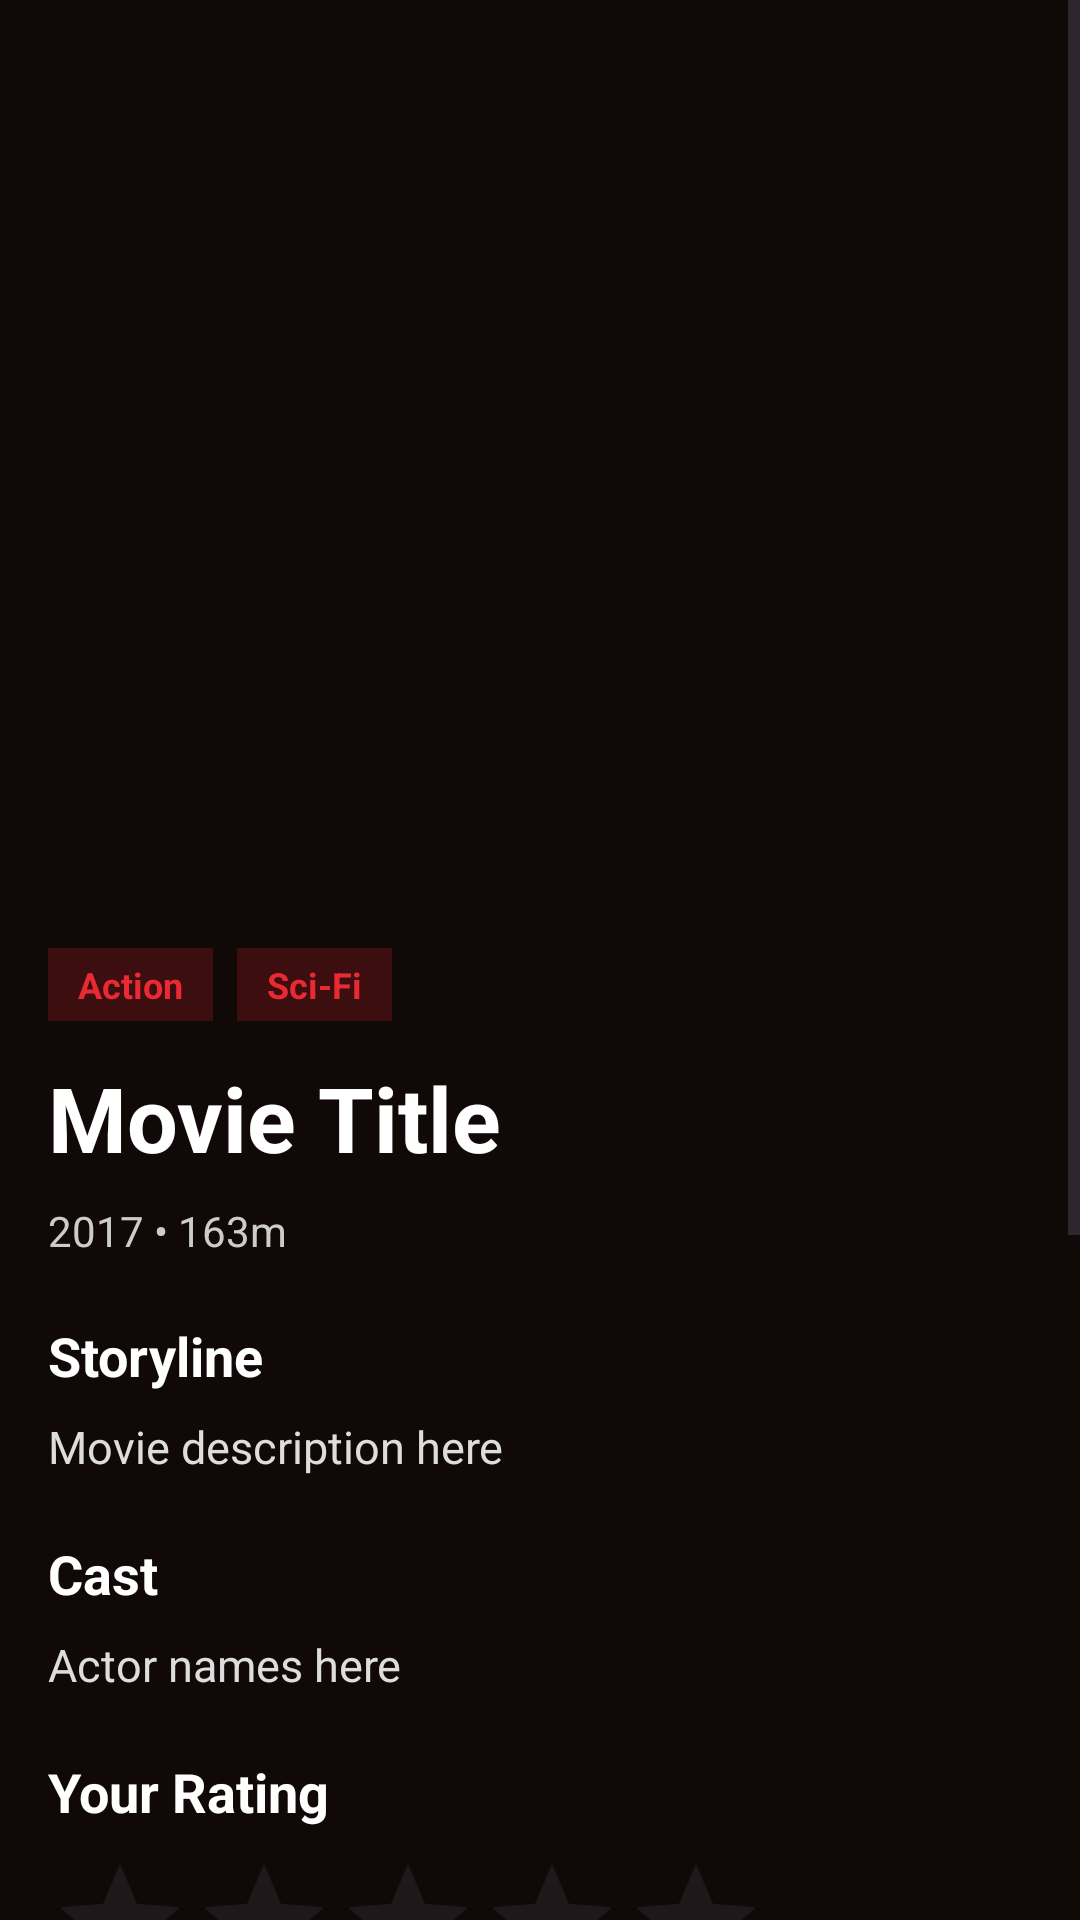

Here is an Android app screen rendered from its layout file. Give the layout XML and the strings, colors and styles it references.
<!-- AndroidManifest.xml: application theme Theme.MovieWatchApp -->
<!-- res/layout/activity_movie_details.xml -->
<?xml version="1.0" encoding="utf-8"?>
<ScrollView xmlns:android="http://schemas.android.com/apk/res/android"
    android:layout_width="match_parent"
    android:layout_height="match_parent"
    android:background="#110808">

    <LinearLayout
        android:layout_width="match_parent"
        android:layout_height="wrap_content"
        android:orientation="vertical">

        <ImageView
            android:id="@+id/imgMoviePoster"
            android:layout_width="match_parent"
            android:layout_height="300dp"
            android:scaleType="centerCrop" />

        <LinearLayout
            android:layout_width="match_parent"
            android:layout_height="wrap_content"
            android:orientation="vertical"
            android:padding="16dp">

            <LinearLayout
                android:layout_width="wrap_content"
                android:layout_height="wrap_content"
                android:orientation="horizontal">

                <TextView
                    android:id="@+id/txtGenre1"
                    android:layout_width="wrap_content"
                    android:layout_height="wrap_content"
                    android:background="#33EA2A33"
                    android:paddingLeft="10dp"
                    android:paddingTop="4dp"
                    android:paddingRight="10dp"
                    android:paddingBottom="4dp"
                    android:text="Action"
                    android:textColor="#EA2A33"
                    android:textStyle="bold"
                    android:textSize="12sp" />

                <TextView
                    android:id="@+id/txtGenre2"
                    android:layout_width="wrap_content"
                    android:layout_height="wrap_content"
                    android:layout_marginStart="8dp"
                    android:background="#33EA2A33"
                    android:paddingLeft="10dp"
                    android:paddingTop="4dp"
                    android:paddingRight="10dp"
                    android:paddingBottom="4dp"
                    android:text="Sci-Fi"
                    android:textColor="#EA2A33"
                    android:textStyle="bold"
                    android:textSize="12sp" />
            </LinearLayout>

            <TextView
                android:id="@+id/txtMovieTitle"
                android:layout_width="match_parent"
                android:layout_height="wrap_content"
                android:layout_marginTop="12dp"
                android:text="Movie Title"
                android:textColor="#FFFFFF"
                android:textSize="30sp"
                android:textStyle="bold" />

            <TextView
                android:id="@+id/txtMeta"
                android:layout_width="wrap_content"
                android:layout_height="wrap_content"
                android:layout_marginTop="8dp"
                android:text="2017 • 163m"
                android:textColor="#CCCCCC"
                android:textSize="14sp" />

            <TextView
                android:layout_width="wrap_content"
                android:layout_height="wrap_content"
                android:layout_marginTop="20dp"
                android:text="Storyline"
                android:textColor="#FFFFFF"
                android:textSize="18sp"
                android:textStyle="bold" />

            <TextView
                android:id="@+id/txtStory"
                android:layout_width="match_parent"
                android:layout_height="wrap_content"
                android:layout_marginTop="8dp"
                android:text="Movie description here"
                android:textColor="#DDDDDD"
                android:textSize="15sp"
                android:lineSpacingExtra="4dp" />

            <TextView
                android:layout_width="wrap_content"
                android:layout_height="wrap_content"
                android:layout_marginTop="20dp"
                android:text="Cast"
                android:textColor="#FFFFFF"
                android:textSize="18sp"
                android:textStyle="bold" />

            <TextView
                android:id="@+id/txtCast"
                android:layout_width="match_parent"
                android:layout_height="wrap_content"
                android:layout_marginTop="8dp"
                android:text="Actor names here"
                android:textColor="#DDDDDD"
                android:textSize="15sp" />

            <TextView
                android:layout_width="wrap_content"
                android:layout_height="wrap_content"
                android:layout_marginTop="20dp"
                android:text="Your Rating"
                android:textColor="#FFFFFF"
                android:textSize="18sp"
                android:textStyle="bold" />

            <RatingBar
                android:id="@+id/ratingBar"
                android:layout_width="wrap_content"
                android:layout_height="wrap_content"
                android:layout_marginTop="8dp"
                android:numStars="5"
                android:stepSize="1.0"
                android:rating="0"
                android:isIndicator="false" />

            <TextView
                android:layout_width="wrap_content"
                android:layout_height="wrap_content"
                android:layout_marginTop="20dp"
                android:text="Write a Review"
                android:textColor="#FFFFFF"
                android:textSize="18sp"
                android:textStyle="bold" />

            <EditText
                android:id="@+id/etReview"
                android:layout_width="match_parent"
                android:layout_height="120dp"
                android:layout_marginTop="8dp"
                android:background="#211111"
                android:gravity="top"
                android:hint="Write your review here..."
                android:padding="12dp"
                android:textColor="#FFFFFF"
                android:textColorHint="#888888" />

            <Button
                android:id="@+id/btnWishlist"
                android:layout_width="match_parent"
                android:layout_height="wrap_content"
                android:layout_marginTop="24dp"
                android:backgroundTint="#EA2A33"
                android:text="Add to Wishlist"
                android:textColor="#FFFFFF"
                android:textStyle="bold" />

            <Button
                android:id="@+id/btnSubmitReview"
                android:layout_width="match_parent"
                android:layout_height="wrap_content"
                android:layout_marginTop="12dp"
                android:backgroundTint="#333333"
                android:text="Submit Review"
                android:textColor="#FFFFFF"
                android:textStyle="bold" />

        </LinearLayout>
    </LinearLayout>
</ScrollView>
<!-- resources referenced by this layout -->
<resources>
  <style name="Theme.MovieWatchApp" parent="Base.Theme.MovieWatchApp" />
  <style name="Base.Theme.MovieWatchApp" parent="Theme.Material3.DayNight.NoActionBar">
          
          
      </style>
</resources>
